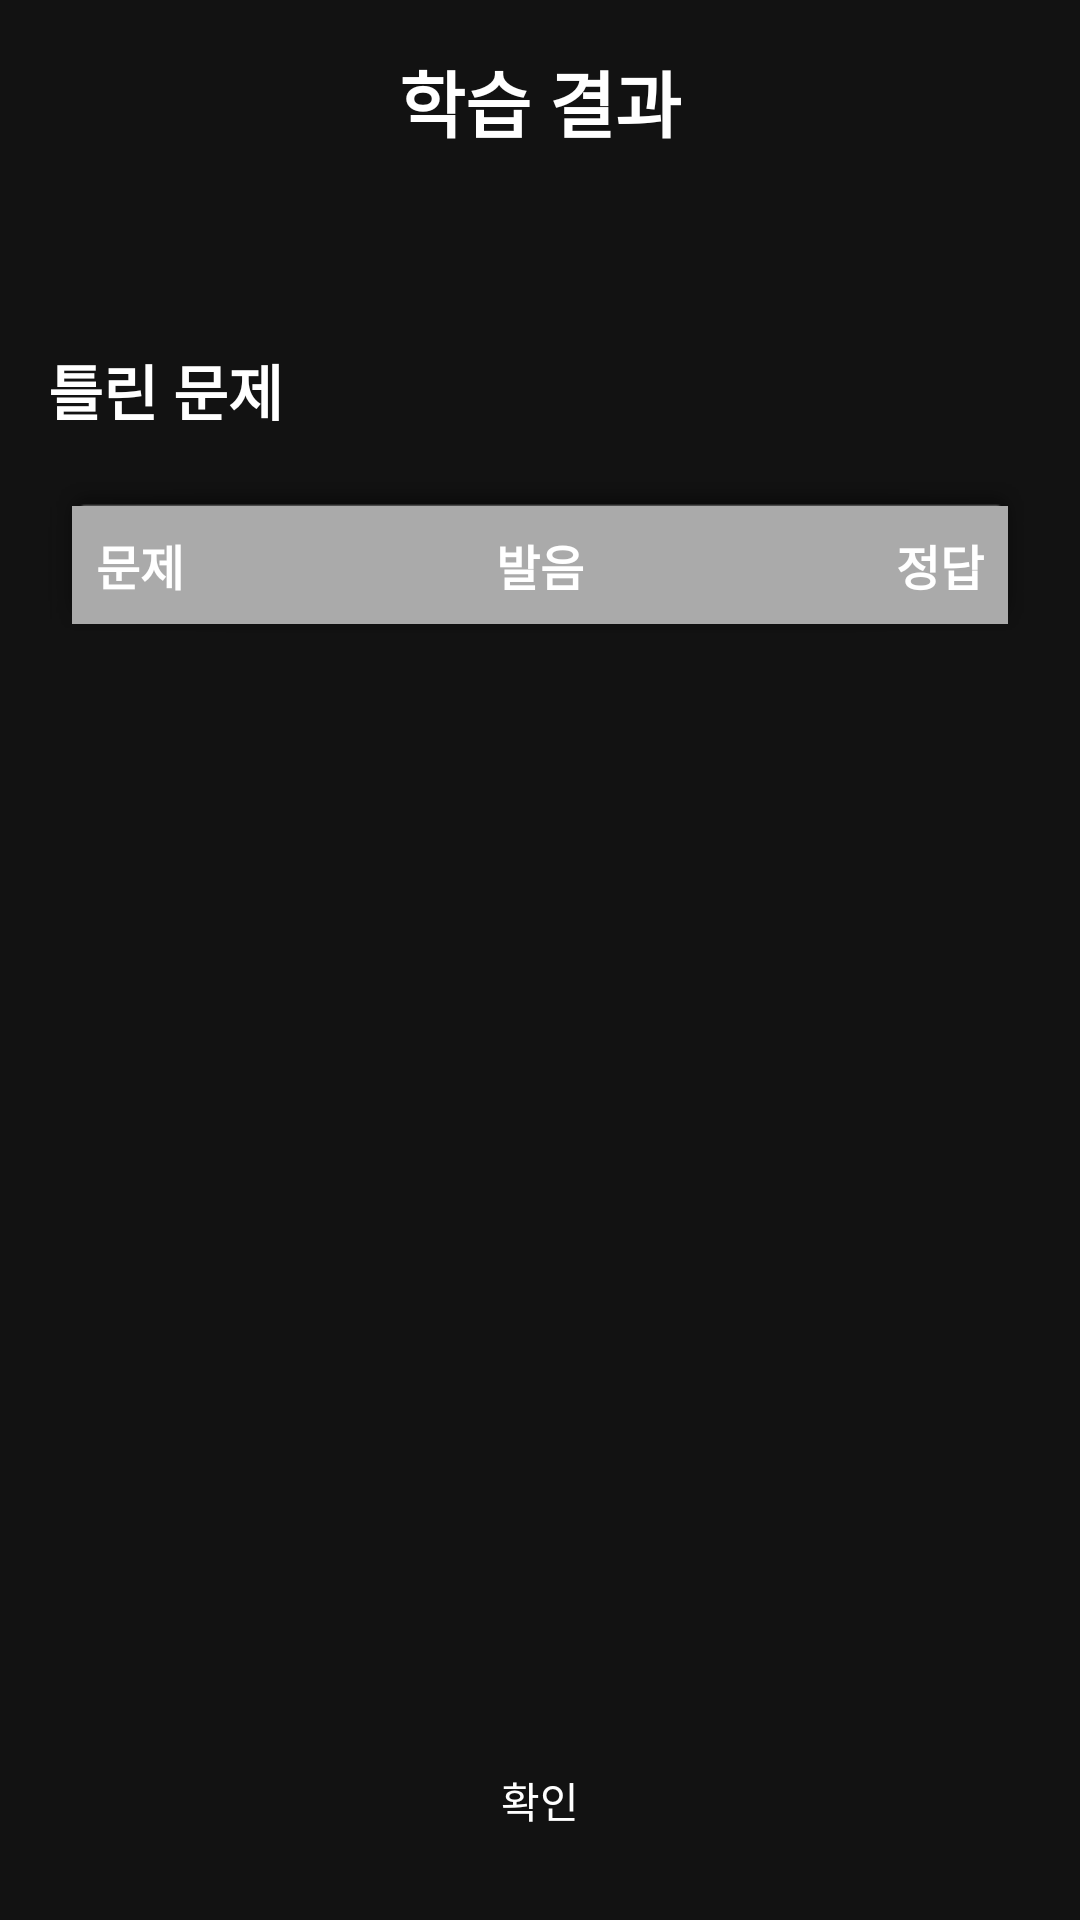

This screen was rendered from an Android layout file. Write that file and the resources it references.
<!-- AndroidManifest.xml: application theme Theme.MyApplication -->
<!-- res/layout/fragment_quiz_result.xml -->
<?xml version="1.0" encoding="utf-8"?>
<androidx.constraintlayout.widget.ConstraintLayout xmlns:android="http://schemas.android.com/apk/res/android"
    xmlns:app="http://schemas.android.com/apk/res-auto"
    xmlns:tools="http://schemas.android.com/tools"
    android:layout_width="match_parent"
    android:layout_height="match_parent"
    android:padding="16dp">

    <TextView
        android:id="@+id/tv_title"
        android:layout_width="0dp"
        android:layout_height="wrap_content"
        android:text="@string/result_title"
        android:textSize="24sp"
        android:textColor="@android:color/white"
        android:textStyle="bold"
        android:gravity="center"
        app:layout_constraintTop_toTopOf="parent"
        app:layout_constraintStart_toStartOf="parent"
        app:layout_constraintEnd_toEndOf="parent" />

    <TextView
        android:id="@+id/tv_summary"
        android:layout_width="0dp"
        android:layout_height="wrap_content"
        android:layout_marginTop="16dp"
        android:textSize="18sp"
        android:textColor="@android:color/white"
        android:gravity="center"
        app:layout_constraintTop_toBottomOf="@+id/tv_title"
        app:layout_constraintStart_toStartOf="parent"
        app:layout_constraintEnd_toEndOf="parent"
        tools:text="결과: 10문제 중 7개 정답 (정답률: 70%)" />

    <TextView
        android:id="@+id/tv_wrong_title"
        android:layout_width="0dp"
        android:layout_height="wrap_content"
        android:layout_marginTop="24dp"
        android:text="@string/result_wrong_title"
        android:textSize="20sp"
        android:textColor="@android:color/white"
        android:textStyle="bold"
        app:layout_constraintTop_toBottomOf="@+id/tv_summary"
        app:layout_constraintStart_toStartOf="parent"
        app:layout_constraintEnd_toEndOf="parent" />

    <ScrollView
        android:id="@+id/scroll_view"
        android:layout_width="0dp"
        android:layout_height="0dp"
        android:layout_marginTop="16dp"
        android:layout_marginBottom="16dp"
        app:layout_constraintTop_toBottomOf="@+id/tv_wrong_title"
        app:layout_constraintBottom_toTopOf="@+id/btn_finish"
        app:layout_constraintStart_toStartOf="parent"
        app:layout_constraintEnd_toEndOf="parent">

        <LinearLayout
            android:id="@+id/wrong_answers_container"
            android:layout_width="match_parent"
            android:layout_height="wrap_content"
            android:orientation="vertical"
            android:background="@android:drawable/dialog_frame"
            android:padding="8dp">

            
            <LinearLayout
                android:layout_width="match_parent"
                android:layout_height="wrap_content"
                android:orientation="horizontal"
                android:background="@android:color/darker_gray"
                android:padding="8dp">

                <TextView
                    android:layout_width="0dp"
                    android:layout_height="wrap_content"
                    android:layout_weight="1"
                    android:text="@string/result_table_header_problem"
                    android:textColor="@android:color/white"
                    android:textStyle="bold"
                    android:textSize="16sp" />

                <TextView
                    android:layout_width="0dp"
                    android:layout_height="wrap_content"
                    android:layout_weight="1"
                    android:text="@string/result_table_header_pronunciation"
                    android:textColor="@android:color/white"
                    android:textStyle="bold"
                    android:textSize="16sp"
                    android:gravity="center" />

                <TextView
                    android:layout_width="0dp"
                    android:layout_height="wrap_content"
                    android:layout_weight="1"
                    android:text="@string/result_table_header_answer"
                    android:textColor="@android:color/white"
                    android:textStyle="bold"
                    android:textSize="16sp"
                    android:gravity="end" />
            </LinearLayout>

            
            <LinearLayout
                android:id="@+id/wrong_answers_list"
                android:layout_width="match_parent"
                android:layout_height="wrap_content"
                android:orientation="vertical" />

            <TextView
                android:id="@+id/tv_no_wrong_answers"
                android:layout_width="match_parent"
                android:layout_height="wrap_content"
                android:text="@string/result_all_correct"
                android:textColor="@android:color/white"
                android:textSize="18sp"
                android:gravity="center"
                android:padding="24dp"
                android:visibility="gone" />

        </LinearLayout>
    </ScrollView>

    <Button
        android:id="@+id/btn_finish"
        style="@style/WhiteOutlinedButton"
        android:layout_width="0dp"
        android:layout_height="wrap_content"
        android:text="@string/dialog_confirm"
        app:layout_constraintBottom_toBottomOf="parent"
        app:layout_constraintStart_toStartOf="parent"
        app:layout_constraintEnd_toEndOf="parent" />

</androidx.constraintlayout.widget.ConstraintLayout>
<!-- resources referenced by this layout -->
<resources>
  <string name="dialog_confirm">확인</string>
  <string name="result_all_correct">모든 문제를 맞췄습니다! 🎉</string>
  <string name="result_table_header_answer">정답</string>
  <string name="result_table_header_problem">문제</string>
  <string name="result_table_header_pronunciation">발음</string>
  <string name="result_title">학습 결과</string>
  <string name="result_wrong_title">틀린 문제</string>
  <style name="WhiteOutlinedButton" parent="Widget.Material3.Button.OutlinedButton">
          <item name="android:textColor">@color/white</item>
          <item name="strokeColor">@color/white</item>
      </style>
  <style name="Theme.MyApplication" parent="Theme.Material3.Dark.NoActionBar">
          
          <item name="materialAlertDialogTheme">@style/App.MaterialAlertDialog</item>
  
          
          <item name="colorPrimary">@color/dark_surface</item>
          <item name="colorOnPrimary">@color/white</item>
  
          
          <item name="colorSecondary">@color/mint_accent</item>
          <item name="colorOnSecondary">@color/black</item>
  
          
          <item name="android:statusBarColor">@color/near_black</item>
  
          
          <item name="android:windowBackground">@color/near_black</item>
          <item name="colorSurface">@color/dark_surface</item>
          <item name="colorOnSurface">@color/light_gray</item>
  
          
          <item name="android:textColor">@color/light_gray</item>
          <item name="textAppearanceTitleMedium">@style/MyTitleMedium</item>
      </style>
  <color name="white">#FFFFFF</color>
  <style name="App.MaterialAlertDialog" parent="ThemeOverlay.Material3.MaterialAlertDialog">
          <item name="colorSurface">@color/dark_surface</item>
          <item name="materialAlertDialogTitleTextStyle">@style/App.AlertDialog.TitleText</item>
          <item name="buttonBarPositiveButtonStyle">@style/App.AlertDialog.Button</item>
          <item name="buttonBarNegativeButtonStyle">@style/App.AlertDialog.Button</item>
      </style>
  <color name="dark_surface">#1E1E1E</color>
  <color name="mint_accent">#03DAC5</color>
  <color name="black">#000000</color>
  <color name="near_black">#121212</color>
  <color name="light_gray">#E0E0E0</color>
  <style name="MyTitleMedium" parent="TextAppearance.Material3.TitleMedium">
          <item name="android:textColor">@color/white</item>
      </style>
  <style name="App.AlertDialog.TitleText" parent="MaterialAlertDialog.Material3.Title.Text">
          <item name="android:textColor">@color/white</item>
      </style>
  <style name="App.AlertDialog.Button" parent="Widget.Material3.Button.TextButton.Dialog">
          <item name="android:textColor">@color/white</item>
      </style>
</resources>
